4-way image classification set "Pretraite" from GitHub (Angejules123/MULTIMODAL); label vocabulary: mild demented, moderate demented, non demented, very mild demented.

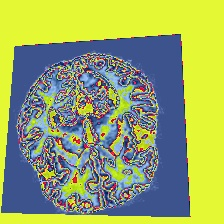
Label: very mild demented

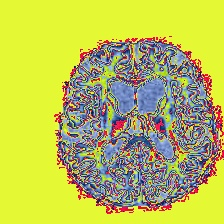
Label: non demented

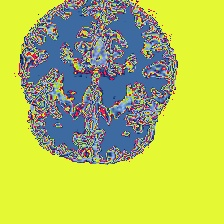
Label: very mild demented

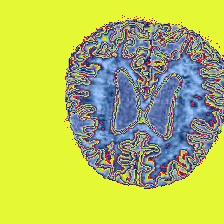
Label: moderate demented

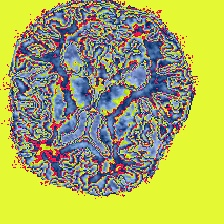
Label: mild demented

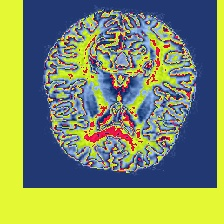
Label: non demented
